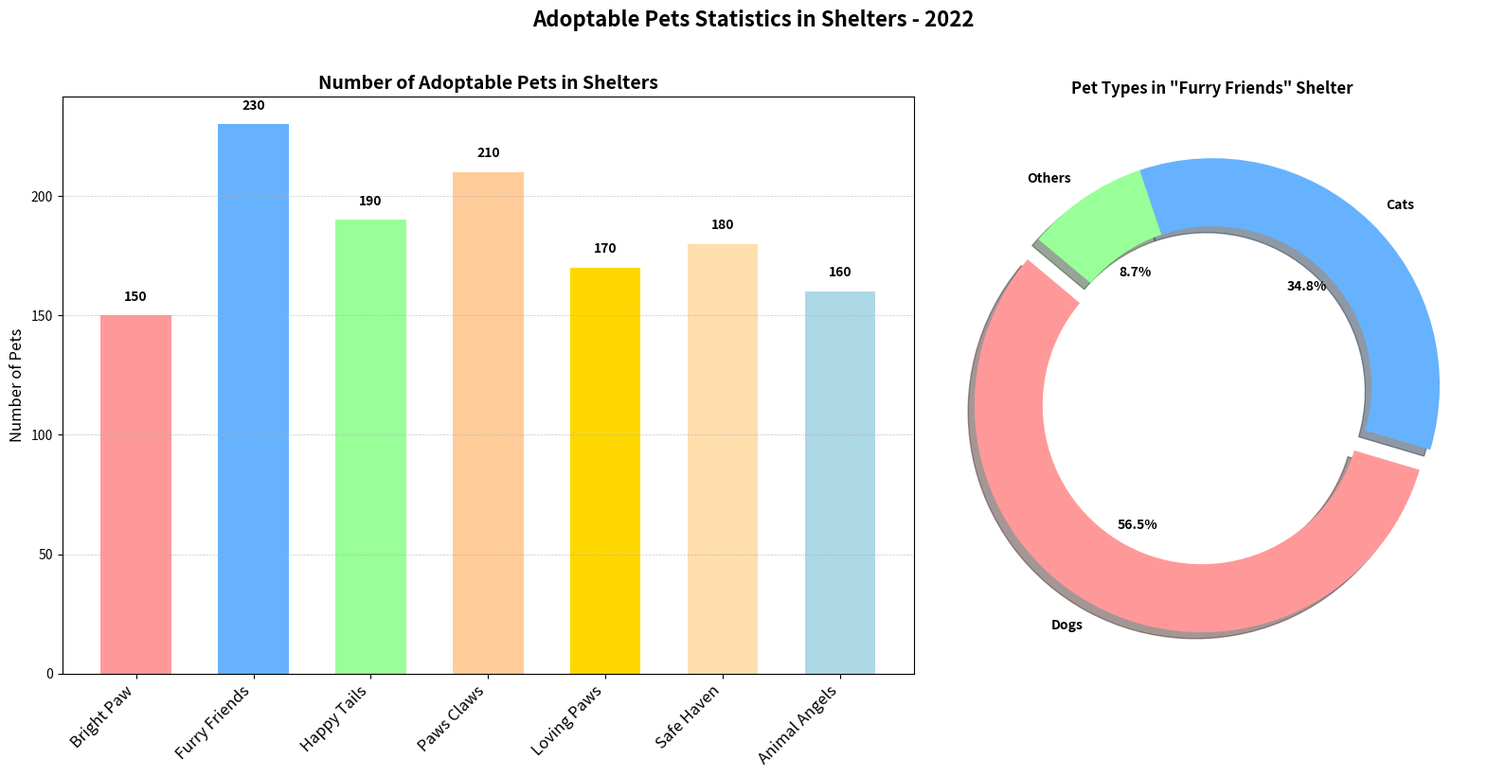

This chart was generated by the following Python code:
import matplotlib.pyplot as plt
import numpy as np

shelters = ['Bright Paw', 'Furry Friends', 'Happy Tails', 'Paws Claws', 'Loving Paws', 'Safe Haven', 'Animal Angels']
adoptable_pets = [150, 230, 190, 210, 170, 180, 160]

pet_types = ['Dogs', 'Cats', 'Others']
pet_counts_1 = [130, 80, 20]  # Furry Friends

x_positions = np.arange(len(shelters))
bar_width = 0.6

fig, (ax2, ax1) = plt.subplots(1, 2, figsize=(16, 8), gridspec_kw={'width_ratios': [3, 2]})
fig.suptitle('Adoptable Pets Statistics in Shelters - 2022', fontsize=16, fontweight='bold', y=1.02)

# Second subplot: Donut chart for different pet types in the "Furry Friends" shelter
explode = (0.1, 0, 0)  # explode the first slice (dogs)
ax1.pie(pet_counts_1, labels=pet_types, explode=explode, colors=['#FF9999', '#66B2FF', '#99FF99'],
        autopct='%1.1f%%', shadow=True, startangle=140, textprops={'fontsize': 10, 'fontweight':'bold'},
        wedgeprops={'width': 0.3})  # Adjust the width to make it a donut chart
ax1.set_title('Pet Types in "Furry Friends" Shelter', fontsize=12, fontweight='bold')

# First subplot: Bar chart of adoptable pets in different shelters
bars = ax2.bar(x_positions, adoptable_pets, color=['#FF9999','#66B2FF','#99FF99','#FFCC99','#FFD700','#FFDEAD','#ADD8E6'], width=bar_width)

for bar in bars:
    yval = bar.get_height()
    ax2.text(bar.get_x() + bar.get_width()/2, yval + 5, f'{yval}', ha='center', va='bottom', fontsize=10, fontweight='bold')

ax2.set_xticks(x_positions)
ax2.set_xticklabels(shelters, rotation=45, ha='right', fontsize=12)
ax2.set_title("Number of Adoptable Pets in Shelters", fontsize=14, fontweight='bold')
ax2.set_ylabel("Number of Pets", fontsize=12)
ax2.yaxis.grid(True, linestyle='--', linewidth=0.5, alpha=0.7)

plt.tight_layout()
plt.show()
